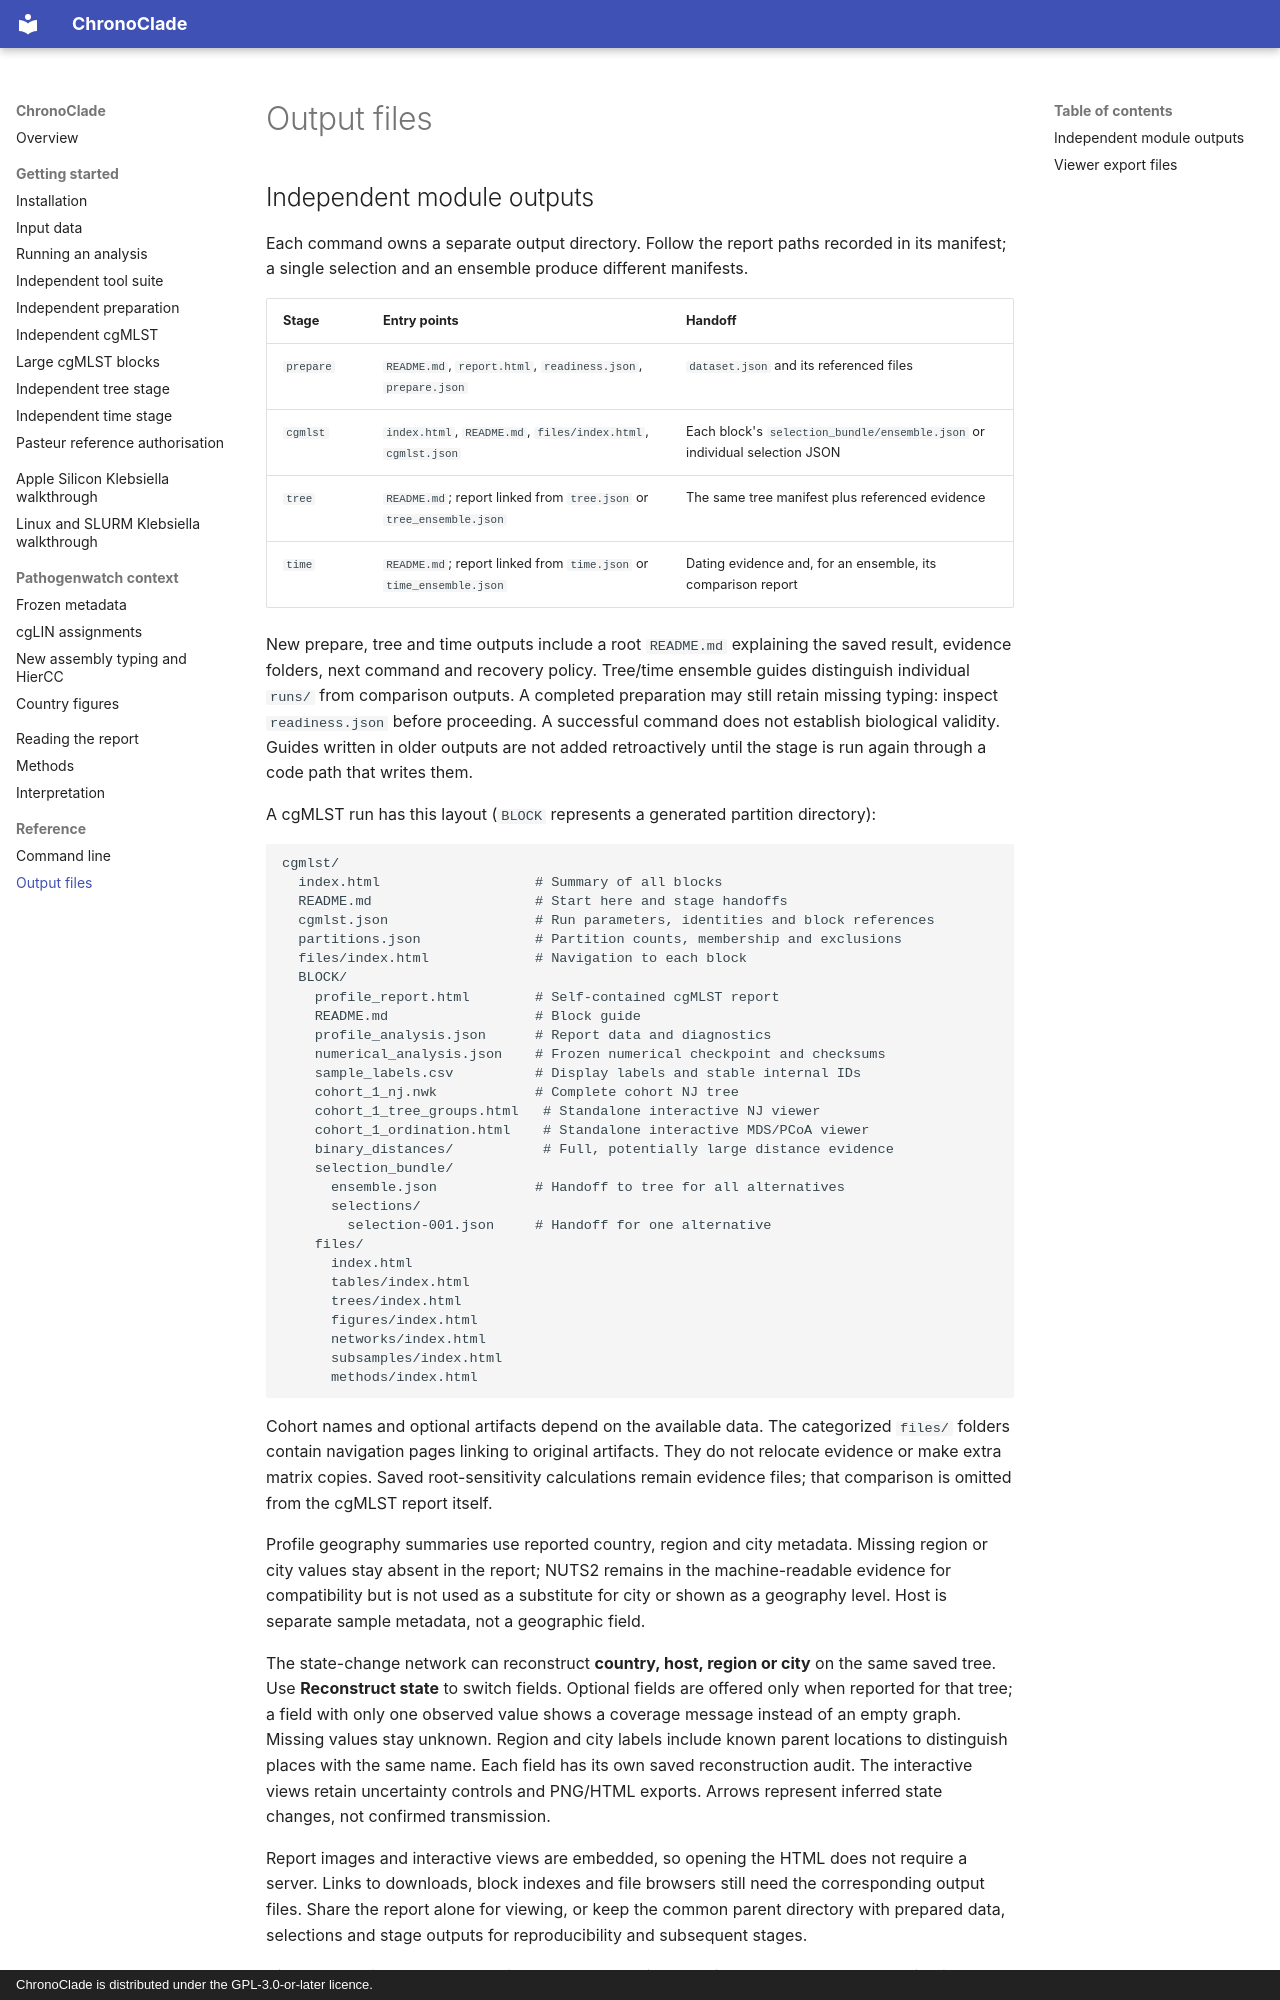

repository: ghruproject/chronoclade · page: outputs/index.html · generator: mkdocs · copyright: ChronoClade is distributed under the GPL-3.0-or-later licence.

# Output files

## Independent module outputs

Each command owns a separate output directory. Follow the report paths recorded
in its manifest; a single selection and an ensemble produce different manifests.

| Stage | Entry points | Handoff |
| --- | --- | --- |
| `prepare` | `README.md`, `report.html`, `readiness.json`, `prepare.json` | `dataset.json` and its referenced files |
| `cgmlst` | `index.html`, `README.md`, `files/index.html`, `cgmlst.json` | Each block's `selection_bundle/ensemble.json` or individual selection JSON |
| `tree` | `README.md`; report linked from `tree.json` or `tree_ensemble.json` | The same tree manifest plus referenced evidence |
| `time` | `README.md`; report linked from `time.json` or `time_ensemble.json` | Dating evidence and, for an ensemble, its comparison report |

New prepare, tree and time outputs include a root `README.md` explaining the
saved result, evidence folders, next command and recovery policy. Tree/time
ensemble guides distinguish individual `runs/` from comparison outputs. A
completed preparation may still retain missing typing: inspect `readiness.json`
before proceeding. A successful command does not establish biological validity.
Guides written in older outputs are not added retroactively until the stage is
run again through a code path that writes them.

A cgMLST run has this layout (`BLOCK` represents a generated partition directory):

```text
cgmlst/
  index.html                   # Summary of all blocks
  README.md                    # Start here and stage handoffs
  cgmlst.json                  # Run parameters, identities and block references
  partitions.json              # Partition counts, membership and exclusions
  files/index.html             # Navigation to each block
  BLOCK/
    profile_report.html        # Self-contained cgMLST report
    README.md                  # Block guide
    profile_analysis.json      # Report data and diagnostics
    numerical_analysis.json    # Frozen numerical checkpoint and checksums
    sample_labels.csv          # Display labels and stable internal IDs
    cohort_1_nj.nwk            # Complete cohort NJ tree
    cohort_1_tree_groups.html   # Standalone interactive NJ viewer
    cohort_1_ordination.html    # Standalone interactive MDS/PCoA viewer
    binary_distances/           # Full, potentially large distance evidence
    selection_bundle/
      ensemble.json            # Handoff to tree for all alternatives
      selections/
        selection-001.json     # Handoff for one alternative
    files/
      index.html
      tables/index.html
      trees/index.html
      figures/index.html
      networks/index.html
      subsamples/index.html
      methods/index.html
```

Cohort names and optional artifacts depend on the available data. The categorized
`files/` folders contain navigation pages linking to original artifacts. They do
not relocate evidence or make extra matrix copies. Saved root-sensitivity
calculations remain evidence files; that comparison is omitted from the cgMLST
report itself.

Profile geography summaries use reported country, region and city metadata.
Missing region or city values stay absent in the report; NUTS2 remains in the
machine-readable evidence for compatibility but is not used as a substitute
for city or shown as a geography level. Host is separate sample metadata, not a
geographic field.

The state-change network can reconstruct **country, host, region or city** on
the same saved tree. Use **Reconstruct state** to switch fields. Optional fields
are offered only when reported for that tree; a field with only one observed
value shows a coverage message instead of an empty graph. Missing values stay
unknown. Region and city labels include known parent locations to distinguish
places with the same name. Each field has its own saved reconstruction audit.
The interactive views retain uncertainty controls and PNG/HTML exports. Arrows
represent inferred state changes, not confirmed transmission.

Report images and interactive views are embedded, so opening the HTML does not
require a server. Links to downloads, block indexes and file browsers still need
the corresponding output files. Share the report alone for viewing, or keep the
common parent directory with prepared data, selections and stage outputs for
reproducibility and subsequent stages.
